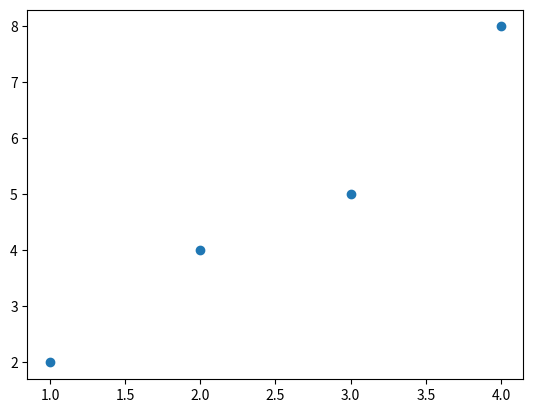

This figure's Python source:
#!/usr/bin/env python
# coding: utf-8

# # Merging Data to Understand the Relationship between Drug Legalization and Violent Crime
# 
# 

# In recent years, many US states have decided to legalize the use of marijuana. 
# 
# When these ideas were first proposed, there were many theories about the relationship between crime and the "War on Drugs" (the term given to US efforts to arrest drug users and dealers over the past several decades). 
# 
# In this exercise, we're going to test a few of those theories using drug arrest data from the state of California. 
# 
# Though California has passed a number of laws lessening penalities for marijuana possession over the years, arguably the biggest changes were in  2010, when the state changed the penalty for possessing a small amount of marijuana from a criminal crime to a "civil" penality (meaning those found guilty only had to pay a fine, not go to jail), though possessing, selling, or producing larger quantities remained illegal. Then in 2016, the state fully legalized marijuana for recreational use, not only making possession of small amounts legal, but also creating a regulatory system for producing marijuana for sale. 
# 
# Proponents of drug legalization have long argued that the war on drugs contributes to violent crime by creating an opportunity for drug dealers and organized crime to sell and distribute drugs, a business which tends to generate violence when gangs battle over territory. According to this theory, with drug legalization, we should see violent crime decrease after legalization in places where drug arrests had previously been common. In this exercise, we will explore this argument and explore the relationship between drug legalization and violent crime.
# 
# **To be clear,** drug legalization is a complex issue! This exercise is meant to help you think through how to address data science questions programmatically.

# ## Pre-Legalization Analysis
# 
# **(1)** We will begin by examining [county-level data on arrests from California in 2009](https://github.com/nickeubank/practicaldatascience/tree/master/Example_Data/ca), which is derived from data provided by the Office of the California State Attorney General [here](https://openjustice.doj.ca.gov/data). Download and import the file `ca_arrests_2009.csv` from the first link above (the second one is just to show you where it came from). 

# **(2)** Use your data exploration skills to get a feel for this data. If you need to, you can find the [original codebook here](https://data-openjustice.doj.ca.gov/sites/default/files/dataset/2019-07/Arrests%20Context_062119.pdf) (This data are similar, but have been collapsed to one observation per county.)

# **(3)** Figuring out what county has the most violent arrests isn't very meaningful if we don't normalize for size. A county with 10 people and 10 arrests for violent crimes is obviously worse than a county with 1,000,000 people an 11 arrests for violent crime. 
# 
# To address this, also import `nhgis_county_populations.csv` from [the directory we're working from](https://github.com/nickeubank/practicaldatascience/tree/master/Example_Data/ca).

# **(4)** Use your data exploration skills to get used to these data and figure out how they relates to your 2009 arrest data. Determine the meaning of the various columns and check the data for completeness

# **(5)** Once you feel like you have a good sense of the relation between our arrest and population data, merge the two datasets. 

# ## Checking Your Merges
# 
# **(6)** When you merge data, you have to make some assumptions about the nature of the data you're working with. For example, you have to assume it's OK to connect variables that share the same value of your merging variables. Similarly, you have to make assumptions about whether your merge a one-to-one merge (meaning there is only one observation of the variable you're merging on in both datasets), a one-to-many merge (meaning there is only one observation of the variable you're merging on in the first dataset, but multiple observations in the second). So before running a merge, answer the following questions:
# 
# 1. What variable do you think will be consistent across these two datasets you can use for merging?
# 2. Do you think there will be exactly 1 observation for each value in your *arrest* data?
# 3. Do you think there will be exactly 1 observation for each value in your *population* data?
# 
# Being correct in your assumptions about these things is *very* important. If you think there's only one observation per value of your merging variable in each dataset, but there are in fact 2, you'll end up with two observations for each value after the merge. If that were two happen, the structure of your data would be damaged and it would indicate that you didn't understand something about your data. 
# 
# Because of the importance of this, `pandas` provides a utility for *testing* these assumptions when you do a merge: the `validate` keyword! Validate will accept `"1:1"`, `"1:m"`, `"m:1"`, and `"m:m"` where the 'm' stands for "many". It will then check to make sure your merge matches the type of merge you think it is. I *highly* recommend always using this option.
# 
# Repeat the merge you conducted above, but this time use the `validate` keyword to make sure your assumptions about the data were correct. 

# **(7)** Checking whether you are doing a one-to-one, many-to-one, one-to-many, or many-to-many merge is only the first type of diagnostic test you should run on *every* merge you conduct. The second test is to see if you data merged successfully!
# 
# To help with this, the `merge` function in pandas offers a keyword option called `indicator`. If you set `indicator` to `True`, then pandas will add a column to the result of your merge called `_merge`. This variable will tell you, for each observation in your merged data, whether:  (a) that observation came from a successful merge of both datasets, (b) if that observation was in the left dataset (the first one you passed) but not the right dataset, or (c) if that observation was in the right dataset but not the left). This allows you to quickly identify failed merges!
# 
# For example, suppose you had the following data:

# In[2]:


import pandas as pd
df1 = pd.DataFrame({'key':['key1', 'key2'], 'df1_var':[1, 2]})
df1


# In[3]:


df2 = pd.DataFrame({'key':['key1', 'Key2'], 'df2_var':['a', 'b']})
df2


# Now suppose you *expected* that all observations should merge when you merge these datasets (because you hadn't noticed the typo in `df2` where `key2` has a capital `Key2`. If you just run a merge, it works without any problems:

# In[4]:


new_data = pd.merge(df1, df2, on='key', how='outer')


# And so you might carry on in life unaware your data is now corrupted: instead of two merged rows, you now have 3, only 1 of which merged correctly!

# In[5]:


new_data


# When what you really wanted was: 

# In[6]:


df2_correct = df2.copy()
df2_correct.loc[df2.key == "Key2", "key"] = 'key2'
pd.merge(df1, df2_correct, on='key', how='outer')


# (in a small dataset, you'd quickly see you have 1 row instead of 2, but if you have millions of rows, a couple missing won't be evident). 
# 
# But now suppose we use the `indicator` function:

# In[7]:


new_data = pd.merge(df1, df2, on='key', how='outer', indicator=True)
new_data._merge.value_counts()


# We could immediately see that only one observation merged correct, and that one row from each dataset failed to merge!
# 
# Moreover, we can look at the failed merges:

# In[8]:


new_data[new_data._merge != "both"]


# Allowing us to easily diagnose the problem. 
# 
# **Note:** The `pandas` merge function allows users to decide whether to keep only observations that merge (`how='inner'`), all the observations from the first dataset pasted to merge (`how='left'`), all the observations from the second dataset passed to merge (`how='right'`), or all observations (`how='outer'`):
# 
# But one danger to using the more restrictive options (like the default, `how='inner'`) is that the merge throws away all the observations that fail to merge, and while this may be the *eventual* goal of your analysis, it means that you don't get to see all the observations that failed to merge that maybe you thought *would* merge. In other words, it throws away the errors so you can't look at them!  
# 
# So to use `indicator` effectively, you have to:
# 
# - Not use `how="inner"`, and
# - Check the values of `_merge` after your merge. 

# **(8)** Now repeat your previous merge using *both* the `validate` keyword *and* the `indicator` keyword with `how='outer'`. 

# **(9)** You *should* be able to get to the point that all counties in our arrest data merge with population data. Can you figure out why that did not happen? Can you fix the data so that they all merge to population data?

# ## Comparing Arrest Rates
# 
# **(10)** Now that we have arrest counts and population data, we can calculate arrest *rates*. For each county, create a new variable called `violent_arrest_rate_2009` that is the number of violent arrests for 2009 divided by the population of the county from 2005-2009, and an analogous variable for drug offenses (`F_DRUGOFF`). 

# **(11)** Make a scatter plot that shows the relationship between each county's violent arrest rate and it's drug arrest rate. While we haven't discussed scatter plots yet, you can use the code below to help you get started:
# 
# 

# In[2]:


import matplotlib.pyplot as plt
x = [1,2,3,4]
y = [2,4,5,8]
plt.scatter(x,y)


# ## Comparing with 2018 Arrests
# 
# Showing that drug arrests and violent crime arrests tend to be positively correlated does not tell us much about whether they are *causally* relation. It *could* be the case that people dealing drugs *causes* more violent crime, but it could also be that certain communities, for some other reason, tend to have *both* more drug sales *and* more violent crime. 
# 
# So to test for this, we went to see if the same communities that had violent crime in 2009 *also* have violent crime in 2019 (after marijuana legalization). If these communities have just as much crime in 2018, that would suggest that violent crime is being driven by a third factor, and not drug sales of marijuana. 

# **(12)** Just as we created violent arrest rates and drug arrest rates for 2009, now we want to do it for 2018. Using the data on 2018 arrests (also in the [same repository](https://github.com/nickeubank/practicaldatascience/tree/master/Example_Data/ca) we used before) and the same dataset of population data (you'll use population from 2013-2017, as 2018 population data has yet to be released), create a dataset of arrest rates. 
# 
# As before, *be careful with your merges!!!*

# **(13)** Now merge the two county-level datasets so you have one row for every county, and variables for violent arrest rates in 2018, violent arrest rates in 2009, felony drug arrest rates in 2018, and felony drug arrest rates in 2009. 

# **(14)** Did drug arrests go down from 2009 to 2018? (they sure better! This is what's called a "sanity check" of your data and analysis. If you find drug arrests went *up*, you know something went wrong with your code or your understanding of the situations. 

# **(15)** Now we want to look at whether violent crime decreased following drug legalization. Did the average violent arrest rate decrease? By how much? (Note: We're assuming that arrest rates are proportionate to crime rates. If policing increased so that there were more arrests per crime committed, that would impact our interpretation of these results. But this is just an exercise, so...)

# **(16)** So we've determined that both drug arrests and violent crime arrests were decreasing over this period. But maybe *all* crime was just falling, and this isn't about drug legalization. 
# 
# This is the problem with a "pre-to-post" analysis: yes, our results are *consistent* with the idea that drug legalization reduced violent crime, but lots of things happened between 2009 and 2018, not just drug legalization, so we don't know that drug legalization *caused* the decline in violent crime. 
# 
# So let's do a kind of difference-in-difference analysis. We know that drug legalization should have had a bigger effect on counties that had higher drug arrest rates prior to drug legalization. After all, in a county that had no drug arrests, legalization wouldn't do anything, would it? 
# 
# So let's split our sample into two groups: high drug arrests in 2009, and low drug arrests in 2009 (split the sample at the average drug arrest rate in 2009). 
# 
# Now we can ask: did violent crime fall *more* from 2009 to 2018 in the counties that had lots of drug arrests in 2009 (where legalization likely had more of an effect) than in counties with fewer drug arrests in 2009 (where legalization likely mattered less)? Calculate this using what we call a difference-in-differences:
# 
# (the change in violent crime rate for counties with lots of drug arrests in 2009) - (the change in violent crime rate for counties with few drug arrests in 2009)

# **(17)** Hmmm... we showed that there was a greater *absolute* decline in violent arrest rates in counties more impacted by drug legalization. But was there also a greater *proportionate* decline?
# 
# Calculate:
# 
# (the percentage change in violent crime rate for counties with lots of drug arrests in 2009) - (the percentage change in violent crime rate for counties with few drug arrests in 2009)

# **(18)** What are your conclusions about the relationship between violent crime and drug legalization, give your analysis above?
